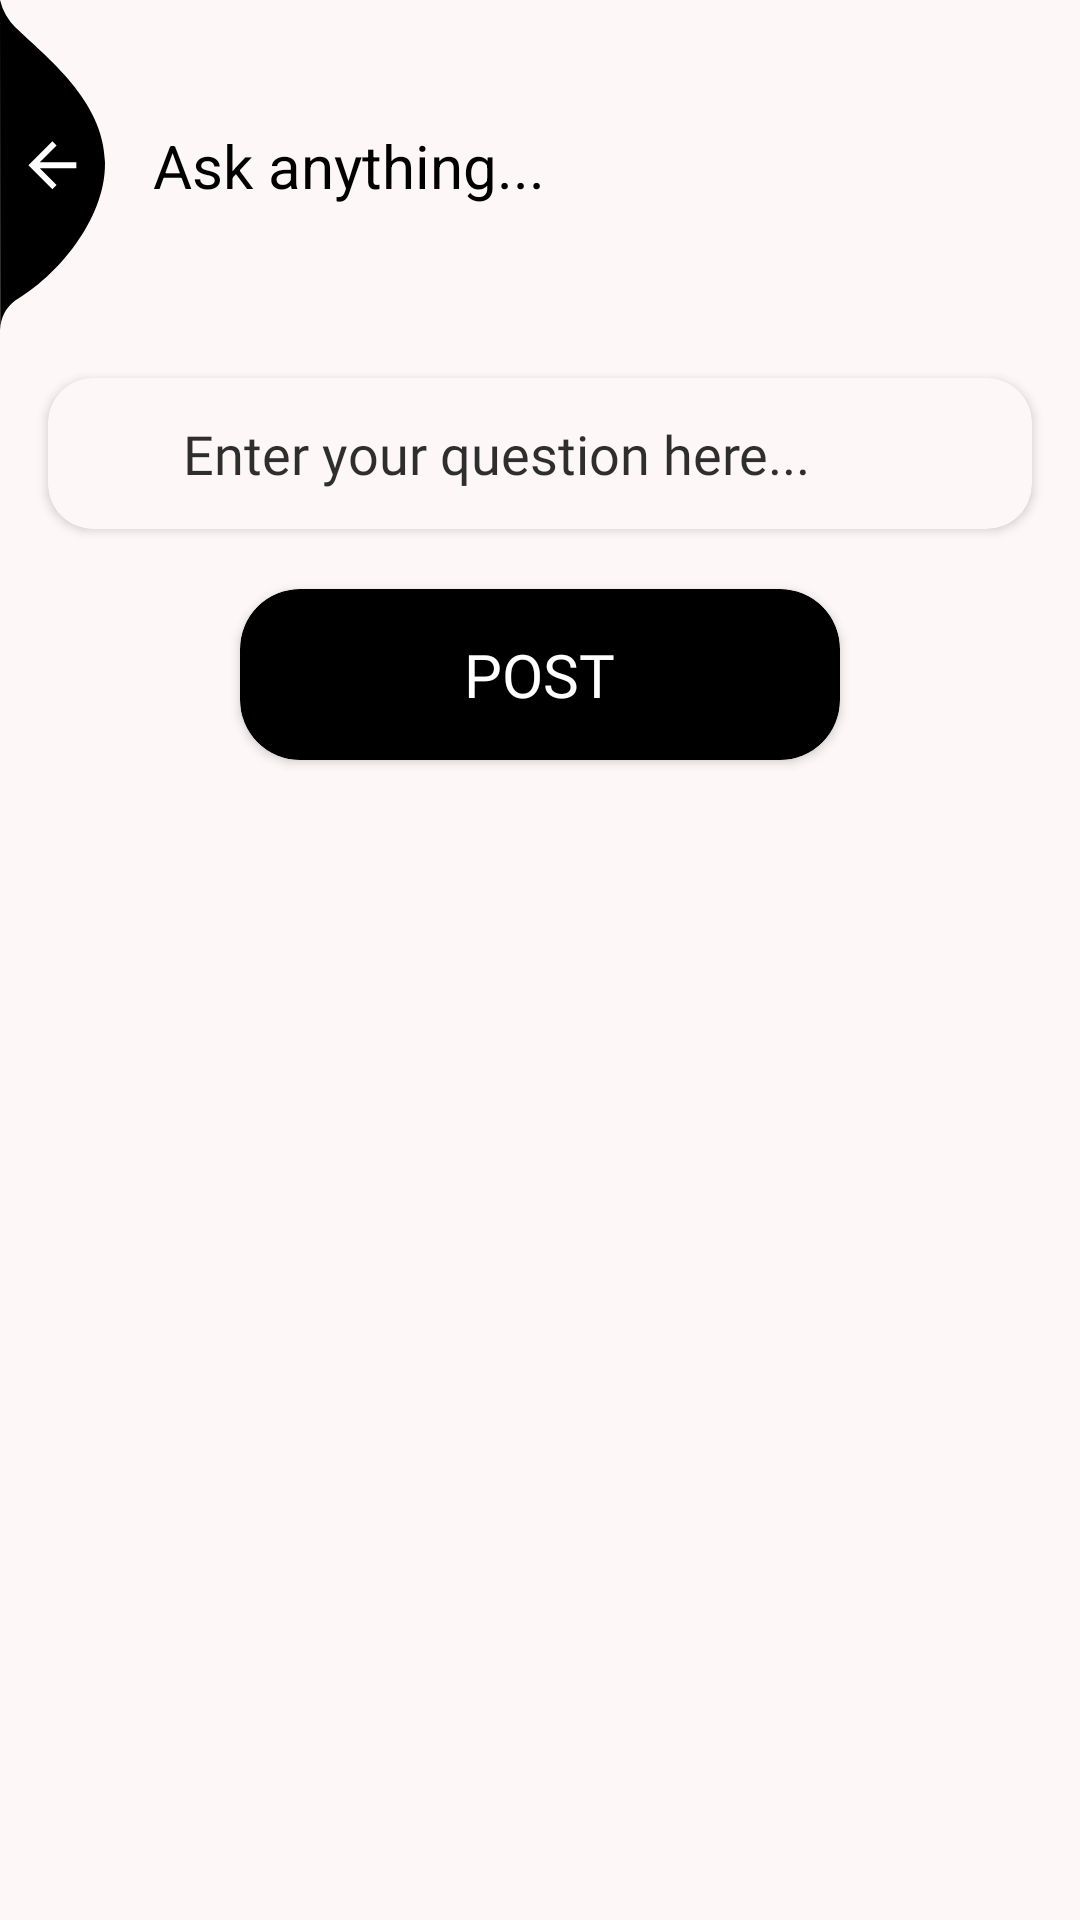

Produce the Android XML layout that renders to this screen, including the resource entries it uses.
<!-- AndroidManifest.xml: application theme Theme.BCN -->
<!-- res/layout/activity_make_post.xml -->
<?xml version="1.0" encoding="utf-8"?>
<androidx.constraintlayout.widget.ConstraintLayout xmlns:android="http://schemas.android.com/apk/res/android"
    xmlns:app="http://schemas.android.com/apk/res-auto"
    xmlns:tools="http://schemas.android.com/tools"
    android:layout_width="match_parent"
    android:layout_height="match_parent"
    android:background="@color/light_cream"
    tools:context=".Screens.Forum.MakePost">

    <TextView
        android:id="@+id/textView18"
        android:layout_width="wrap_content"
        android:layout_height="wrap_content"
        android:layout_marginLeft="16dp"
        android:text="Ask anything..."
        android:textColor="@color/black"
        android:textSize="20sp"
        app:layout_constraintBottom_toBottomOf="@+id/back"
        app:layout_constraintStart_toEndOf="@+id/back"
        app:layout_constraintTop_toTopOf="@+id/back" />

    <ImageView
        android:id="@+id/back"
        android:layout_width="wrap_content"
        android:layout_height="wrap_content"
        android:layout_alignParentLeft="true"
        android:layout_alignParentTop="true"
        android:elevation="8dp"
        android:src="@drawable/ic_back_img"
        app:layout_constraintStart_toStartOf="parent"
        app:layout_constraintTop_toTopOf="parent" />

    <androidx.cardview.widget.CardView
        android:id="@+id/cardView"
        android:layout_width="match_parent"
        android:layout_height="wrap_content"
        android:layout_marginHorizontal="16dp"
        android:layout_marginTop="16dp"
        android:padding="5dp"
        app:cardBackgroundColor="@color/light_cream"
        app:cardCornerRadius="15dp"
        app:layout_constraintEnd_toEndOf="parent"
        app:layout_constraintStart_toStartOf="parent"
        app:layout_constraintTop_toBottomOf="@+id/back">

        <LinearLayout
            android:layout_width="match_parent"
            android:layout_height="wrap_content"
            android:layout_margin="8dp"
            android:padding="5dp">

            <ImageView
                android:layout_width="24dp"
                android:layout_height="24dp"
                android:layout_gravity="center"
                android:layout_marginRight="8dp"
                android:src="@drawable/search" />

            <EditText
                android:id="@+id/postDesc"
                android:layout_width="350dp"
                android:layout_height="wrap_content"
                android:background="@android:color/transparent"
                android:backgroundTint="@color/black"
                android:fontFamily="@font/regular"
                android:hint="Enter your question here..."
                android:textColor="@color/black"
                android:textColorHint="#D0000000" />
        </LinearLayout>

    </androidx.cardview.widget.CardView>


    <androidx.cardview.widget.CardView
        android:id="@+id/makePost"
        android:layout_width="200dp"
        android:layout_height="wrap_content"
        android:layout_centerHorizontal="true"
        app:cardBackgroundColor="@color/black"
        app:cardCornerRadius="20dp"
        android:layout_marginTop="20dp"
        app:layout_constraintEnd_toEndOf="parent"
        app:layout_constraintStart_toStartOf="parent"
        app:layout_constraintTop_toBottomOf="@+id/cardView">

        <TextView
            android:layout_width="wrap_content"
            android:layout_height="wrap_content"
            android:layout_gravity="center"
            android:layout_marginVertical="15sp"
            android:fontFamily="@font/bold"
            android:gravity="center"
            android:text="POST"
            android:textColor="@color/white"
            android:textSize="20sp" />
    </androidx.cardview.widget.CardView>

</androidx.constraintlayout.widget.ConstraintLayout>
<!-- resources referenced by this layout -->
<resources>
  <color name="black">#FF000000</color>
  <color name="light_cream">#FDF7F8</color>
  <color name="white">#FFFFFFFF</color>
  <!-- drawable ic_back_img (drawable) -->
  <vector xmlns:android="http://schemas.android.com/apk/res/android"
      android:width="35dp"
      android:height="110dp"
      android:viewportWidth="35.022"
      android:viewportHeight="110.257">
      <path
          android:pathData="M-0,-0l0.08,110.26a12.8,12.8 93.91,0 1,5.1 -9.92c13.56,-7.81 30.32,-27.17 29.83,-46.33 -0.52,-20.39 -19.37,-34.74 -29.83,-44.79A19.61,19.61 60.14,0 1,-0 -0Z"
          android:fillColor="@color/black"/>
      <path
          android:pathData="M25.47,54.19L13.27,54.19l5.6,-5.6L17.47,47.19 9.47,55.19l8,8 1.4,-1.4L13.27,56.19L25.47,56.19Z"
          android:fillColor="@color/white"/>
  </vector>
  <style name="Theme.BCN" parent="Theme.MaterialComponents.Light.NoActionBar">
          
          <item name="colorPrimary">@color/black</item>
          <item name="colorPrimaryDark">@color/black</item>
          <item name="colorAccent">@color/black</item>
          
      </style>
</resources>
